Run: headless pygame with SDL's dummy video driver; simulated clock (each Clock.tick advances the game by its frame time, no real sleeping); random seed 0; keys injected as events and as key.get_pressed() state; no mouse input.
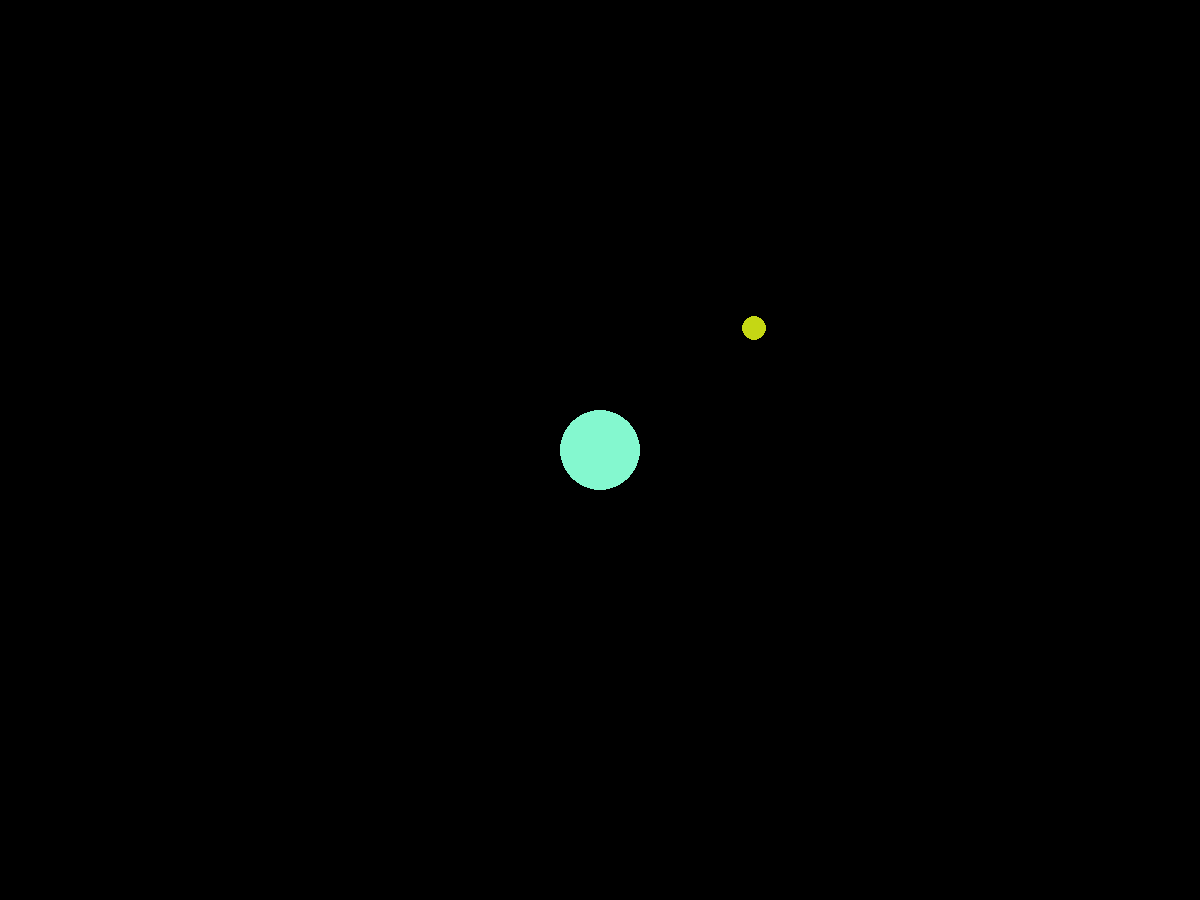
Frame 1 of 4 · flips 1–60 · no input
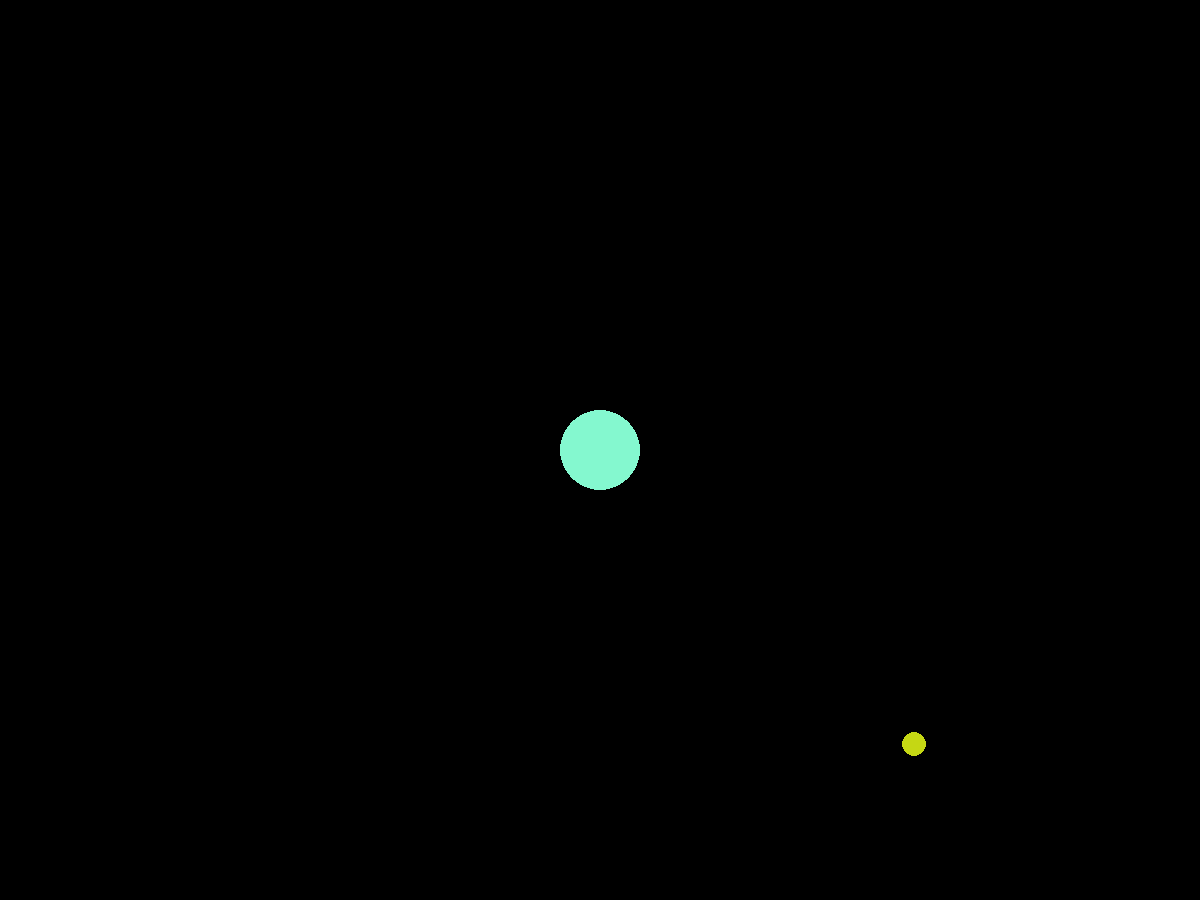
Frame 2 of 4 · flips 61–180 · tapped SPACE, RETURN · held RIGHT (→), D
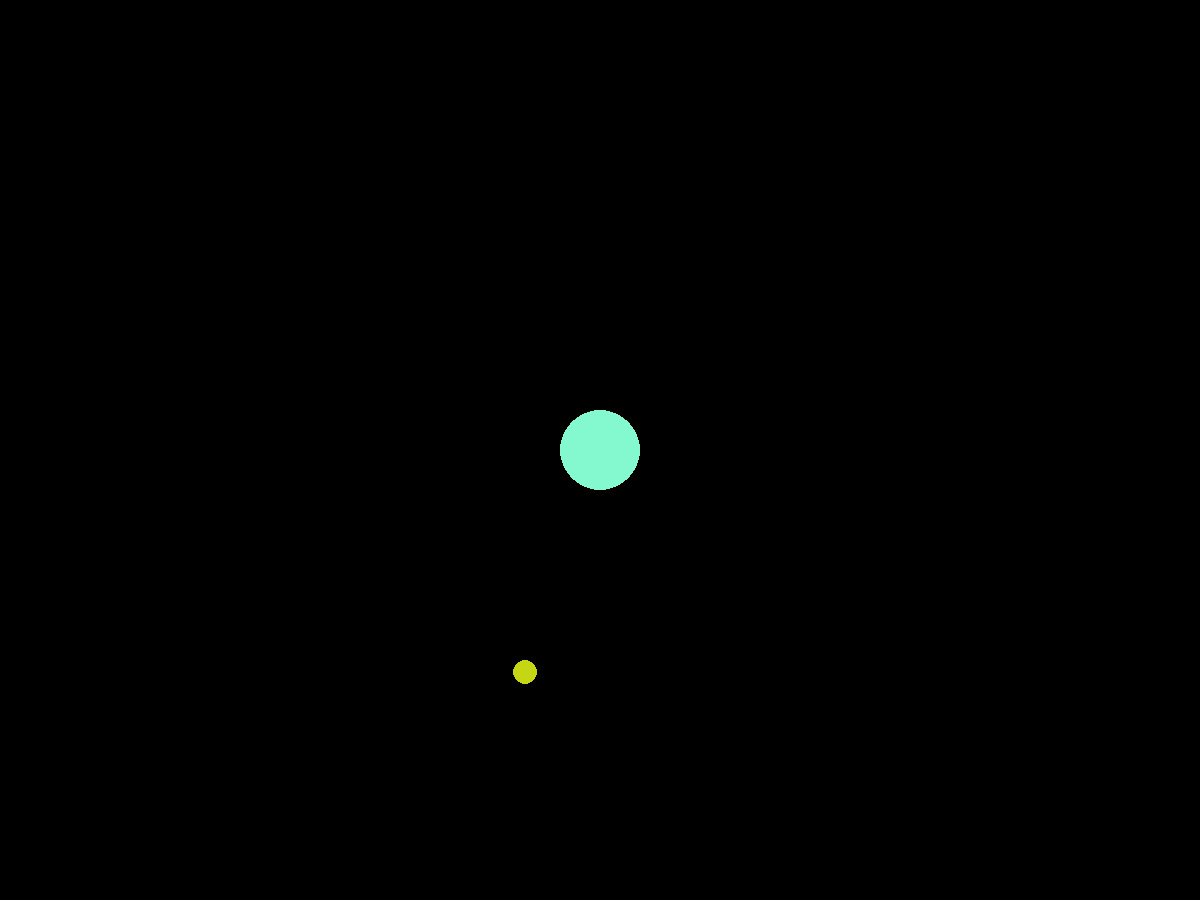
Frame 3 of 4 · flips 181–300 · held DOWN (↓), S
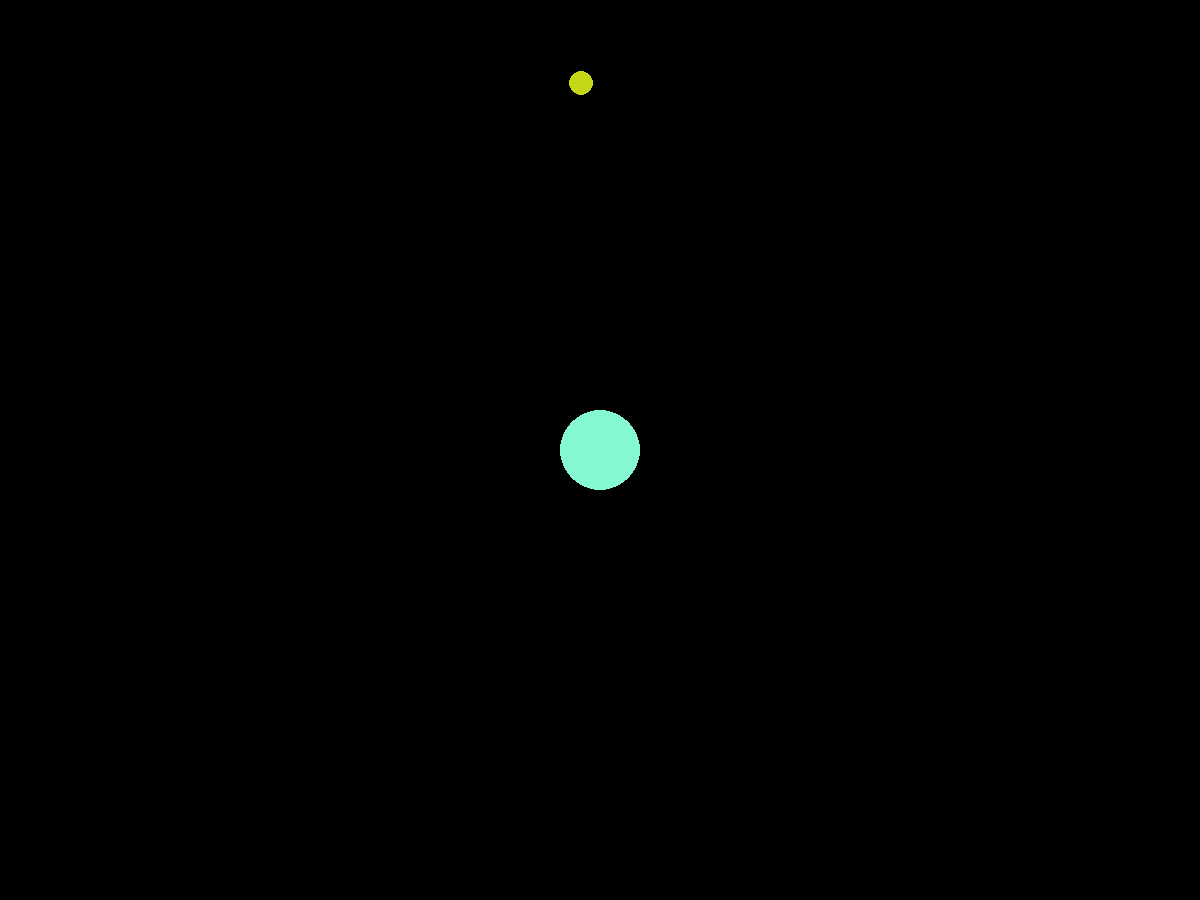
Frame 4 of 4 · flips 301–420 · held LEFT (←), A, UP (↑), W

The pygame program that drew these frames:

import pygame
import random
from sys import exit

pygame.init()
screen = pygame.display.set_mode((1200,900))
pygame.display.set_caption('Runner')
clock = pygame.time.Clock()

class Mover():

    def __init__(self, x_pos, y_pos, mass):
        self.x_pos = x_pos
        self.y_pos = y_pos
        self.mass = mass
        self.radius = self.mass * 2
        self.position = pygame.Vector2(x_pos, y_pos)
        self.velocity = pygame.Vector2(5,-2)
        self.acceleration = pygame.Vector2(0,0)
        r = random.randint(0,255)
        g = random.randint(0,255)
        b = random.randint(0,255)
        self.color = pygame.Color(r,g,b)

    def circle(self, display):
        pygame.draw.circle(display, self.color, self.position, self.radius)
    
    def applyForce(self, force):
        f = force / self.mass
        self.acceleration += f
    
    def update(self):
        self.velocity += self.acceleration
        self.position += self.velocity
        self.acceleration *= 0
    
class Attractor():

    def __init__(self, mass):
        self.mass = mass
        self.radius = mass * 2
        self.x_pos = screen.get_width()/2
        self.y_pos = screen.get_height()/2
        self.position = pygame.Vector2(self.x_pos, self.y_pos)
        r = random.randint(0,255)
        g = random.randint(0,255)
        b = random.randint(0,255)
        self.color = pygame.Color(r,g,b)

    def show(self, display):
        pygame.draw.circle(display, self.color, self.position, self.radius)

    def gravity(self, mover):

        force = self.position - mover.position
        distance = force.magnitude()
        if distance < 5:
            distance = 5
        if distance > 400:
            distance = 400
        mag = (self.mass * mover.mass) / (distance*distance)
        force.normalize()
        force *= mag
        print(distance)
        return force

mover = Mover(screen.get_width() / 3, screen.get_height() / 3, 6)
attractor = Attractor(20)

while True:
    for event in pygame.event.get():
        if event.type == pygame.QUIT:
            pygame.quit()
            exit()

    screen.fill('black')

    mover.circle(screen)
    force = attractor.gravity(mover)
    mover.applyForce(force)
    mover.update()
    attractor.show(screen)

    pygame.display.update()
    clock.tick(60)
